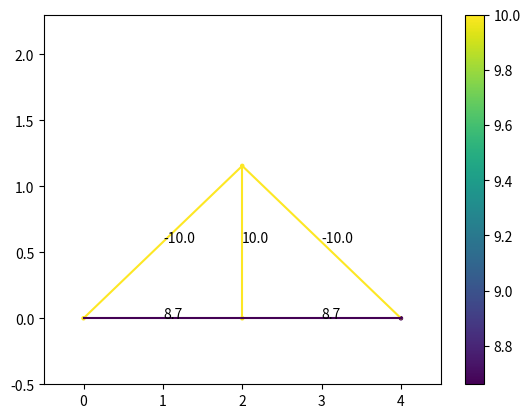

Here is the Python script that generated this plot:
import numpy as np
from numpy import linalg
import matplotlib.pyplot as plt
N=500

def rgba_to_hex(rgba):
    r = int(rgba[0] * 255)
    g = int(rgba[1] * 255)
    b = int(rgba[2] * 255)
    a = int(rgba[3] * 255)
    hex_code = "#{:02x}{:02x}{:02x}{:02x}".format(r, g, b, a)
    return hex_code

class joint:
    def __init__(self,pos,type=0,ext_F=[0,0]) -> None:
        self.pos=pos
        self.type=type#0为一般，1为支座约束，2为铰链约束
        self.F=[]
        self.ext_F=ext_F

joints=[joint([0,0],1),joint([4,0],2),joint([2,2/np.sqrt(3)]),joint([2,0],ext_F=[0,-10])]
num=len(joints)
pos=np.array([[0,0],[4,0],[2,2/np.sqrt(3)],[2,0]])
pos2=pos/5+0.1#可视化的位置
pos2[:,1]+=0.3
Adj=np.array([[0,2],[0,3],[2,3],[1,2],[1,3]])

#cur用于控制其他约束力
cur=num
A=np.zeros((2*num,2*num))
B=np.zeros(2*num)

for j in range(num):
    eqa1,eqa2=np.zeros(2*num),np.zeros(2*num)
    for i in range(len(Adj)):
        if(j in Adj[i]):
            index=Adj[i][1] if Adj[i][0]==j else Adj[i][0]
            tmp=pos[index]-pos[j]
            dir=tmp/(tmp.dot(tmp)**0.5)
            eqa1[i]=dir[0]#x方向
            eqa2[i]=dir[1]#y方向
    if(joints[j].type==1):
        eqa2[cur+1]=1
        cur+=1
    if(joints[j].type==2):
        eqa1[cur+1]=1
        eqa2[cur+2]=1
        cur+=2
    A[2*j,:]=eqa1
    A[2*j+1,:]=eqa2
    obj=joints[j]
    if(obj!=[0,0]):
        B[2*j]=-obj.ext_F[0]
        B[2*j+1]=-obj.ext_F[1]
        
ans=linalg.solve(A,B)
print(A)
x = pos[Adj[:,0]]
y = pos[Adj[:,1]]

data =np.array([abs(i) for i in ans[:num+1]])

# 选择一个colormap
cmap = plt.cm.get_cmap('viridis')

# 对数据进行归一化，将值映射到[0, 1]的区间
normalized_data = (data - data.min()) / (data.max() - data.min())

# 将归一化后的数据传入colormap中，得到对应的颜色数组
colors = cmap(normalized_data)

plt.scatter(np.array(pos)[:,0],np.array(pos)[:,1], c=[abs(i) for i in ans[:num]],cmap="viridis", s=5)

for i in range(len(x)):
    plt.plot([x[i][0],y[i][0]],[x[i][1],y[i][1]],color=rgba_to_hex(colors[i]))
    plt.annotate(str(round(ans[i],1)),[(x[i][0]+y[i][0])/2,(x[i][1]+y[i][1])/2])
plt.xlim(-0.5,4.5)
plt.ylim(-0.5,2.3)
plt.colorbar()
plt.show()